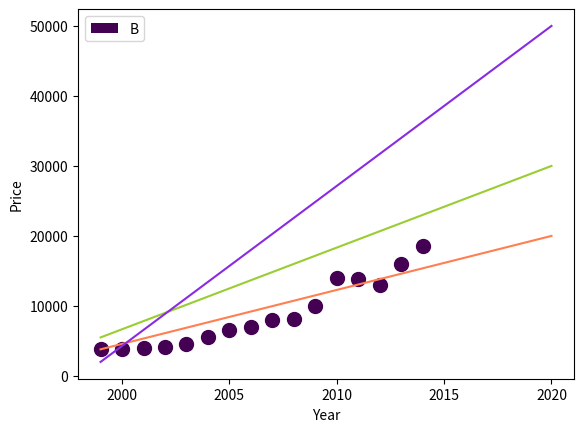

The matplotlib source for this figure:
import matplotlib.pyplot as plt
import numpy as np
import pandas as pd

data = pd.DataFrame({
    "Year": [1999,2000,2001,2002,2003,2004,2005,2006,
        2007,2008,2009,2010,2011,2012,2013,2014],
    "Price": [3800,3900,4000,4200,4500,5500,6500,7000,
        8000,8200,10000,14000,13850,13000,16000,18500]})
data.plot(kind="scatter", x="Year", y="Price", c="B", s=100)

plt.plot([1999, 2020], [3800, 20000], c="coral")
plt.plot([1999, 2020], [5500, 30000], c="yellowgreen")
plt.plot([1999, 2020], [2000, 50000], c="blueviolet")

plt.show()

